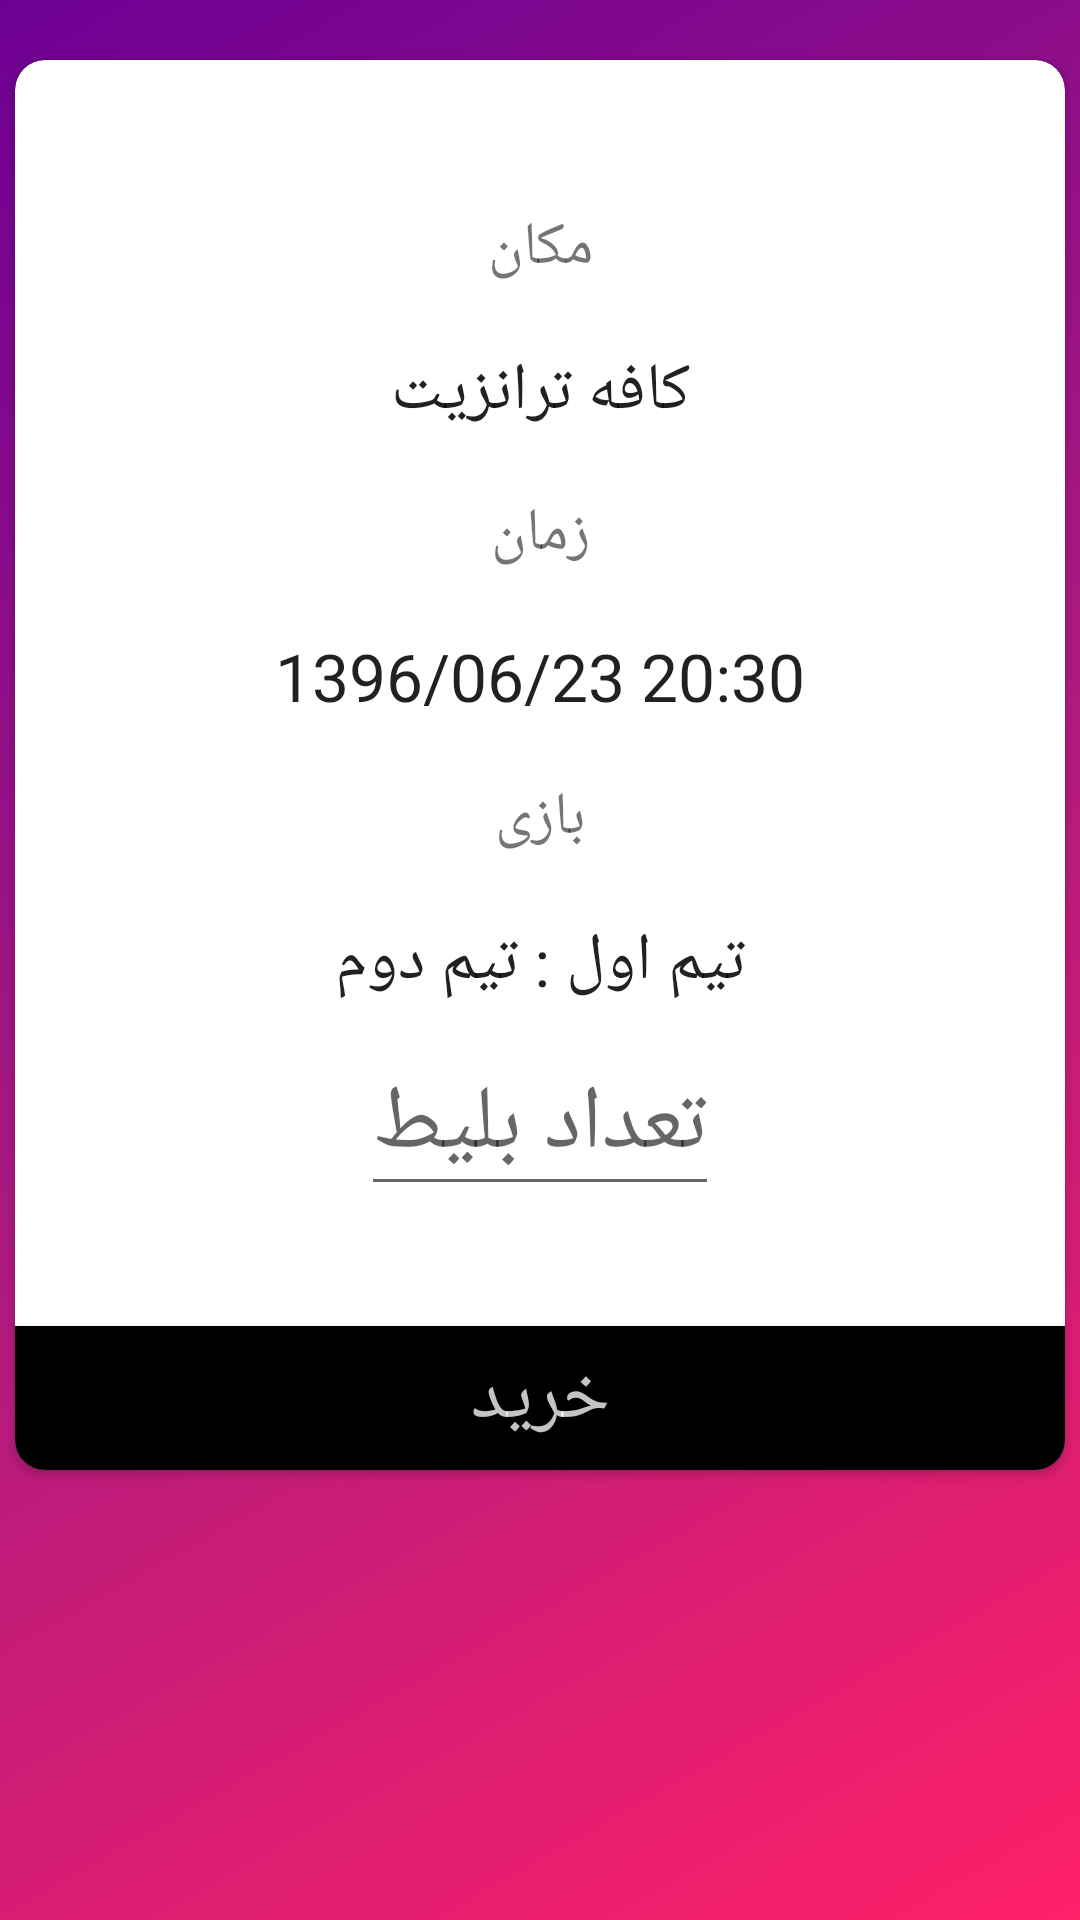

Produce the Android XML layout that renders to this screen, including the resource entries it uses.
<!-- AndroidManifest.xml: application theme AppTheme -->
<!-- res/layout/activity_buy.xml -->
<?xml version="1.0" encoding="utf-8"?>
<ScrollView xmlns:android="http://schemas.android.com/apk/res/android"
    xmlns:app="http://schemas.android.com/apk/res-auto"
    xmlns:card_view="http://schemas.android.com/tools"
    xmlns:tools="http://schemas.android.com/tools"
    android:layout_width="match_parent"
    android:layout_height="match_parent"
    android:background="@drawable/bg_gra">

    <android.support.v7.widget.CardView
        android:layout_width="match_parent"
        android:layout_height="wrap_content"

        android:layout_marginTop="20dp"
        android:layout_marginBottom="5dp"
        android:layout_marginStart="5dp"
        android:layout_marginEnd="5dp"
        app:cardCornerRadius="10dp"
        tools:layout_editor_absoluteX="8dp"
        tools:layout_editor_absoluteY="0dp">

        <RelativeLayout
            android:layout_width="match_parent"
            android:layout_height="match_parent">

            <LinearLayout
                android:id="@+id/liner"
                android:layout_width="match_parent"
                android:layout_height="wrap_content"
                android:orientation="vertical">

                <TextView
                    android:layout_width="match_parent"
                    android:layout_height="wrap_content"
                    android:layout_gravity="center"
                    android:layout_marginTop="30dp"
                    android:gravity="center"
                    android:paddingTop="19dp"
                    android:text="مکان"
                    android:textSize="20sp" />

                <TextView
                    android:id="@+id/name"
                    android:layout_width="match_parent"
                    android:layout_height="wrap_content"
                    android:layout_gravity="center"
                    android:gravity="center"
                    android:paddingTop="19dp"
                    android:text="کافه ترانزیت"
                    android:textAppearance="@style/TextAppearance.AppCompat.Large" />

                <TextView
                    android:layout_width="match_parent"
                    android:layout_height="wrap_content"
                    android:layout_gravity="center"
                    android:gravity="center"
                    android:paddingTop="19dp"
                    android:text="زمان"
                    android:textSize="20sp" />

                <TextView
                    android:id="@+id/date"
                    android:layout_width="match_parent"
                    android:layout_height="wrap_content"
                    android:layout_gravity="center"
                    android:gravity="center"
                    android:paddingTop="19dp"
                    android:text="1396/06/23 20:30"
                    android:textAppearance="@style/TextAppearance.AppCompat.Large" />

                <TextView
                    android:layout_width="match_parent"
                    android:layout_height="wrap_content"
                    android:layout_gravity="center"
                    android:gravity="center"
                    android:paddingTop="19dp"
                    android:text="بازی"
                    android:textSize="20sp" />

                <TextView
                    android:id="@+id/teams"
                    android:layout_width="match_parent"
                    android:layout_height="wrap_content"
                    android:layout_gravity="center"
                    android:gravity="center"
                    android:paddingTop="19dp"
                    android:text="تیم اول : تیم دوم"
                    android:textAppearance="@style/TextAppearance.AppCompat.Large" />

                <EditText
                    android:id="@+id/count"
                    android:layout_width="wrap_content"
                    android:layout_height="wrap_content"
                    android:layout_gravity="center"
                    android:layout_marginBottom="40dp"
                    android:gravity="center"
                    android:hint="تعداد بلیط"
                    android:inputType="number"
                    android:paddingTop="19dp"
                    android:textSize="30sp" />


            </LinearLayout>

            <Button
                android:id="@+id/buy_button"
                android:layout_width="wrap_content"
                android:layout_height="wrap_content"
                android:layout_alignParentBottom="true"
                android:layout_alignParentEnd="true"
                android:layout_alignParentStart="true"
                android:layout_below="@id/liner"
                android:text="خرید"
                android:textColor="@color/white"
                android:textSize="25sp"
                android:background="@color/black"/>
        </RelativeLayout>
    </android.support.v7.widget.CardView>
</ScrollView>
<!-- resources referenced by this layout -->
<resources>
  <color name="black">#000000</color>
  <color name="white">#c4ffffff</color>
  <!-- drawable bg_gra (drawable) -->
  <?xml version="1.0" encoding="UTF-8"?>
  <shape xmlns:android="http://schemas.android.com/apk/res/android" android:shape="rectangle" >
  
  <gradient
  android:angle="135"
  android:centerColor="#ad1a7f"
  android:endColor="#6d0094"
  android:startColor="#ff2068"
  android:type="linear" />
  
  <corners
  android:radius="0dp"/>
  
  </shape>
  <style name="AppTheme" parent="Theme.AppCompat.Light.DarkActionBar">
          
          <item name="colorPrimary">@color/colorPrimary</item>
          <item name="colorPrimaryDark">@color/colorPrimaryDark</item>
          <item name="colorAccent">@color/colorAccent</item>
      </style>
  <color name="colorPrimary">#009688</color>
  <color name="colorPrimaryDark">#00796B</color>
  <color name="colorAccent">#777777</color>
</resources>
